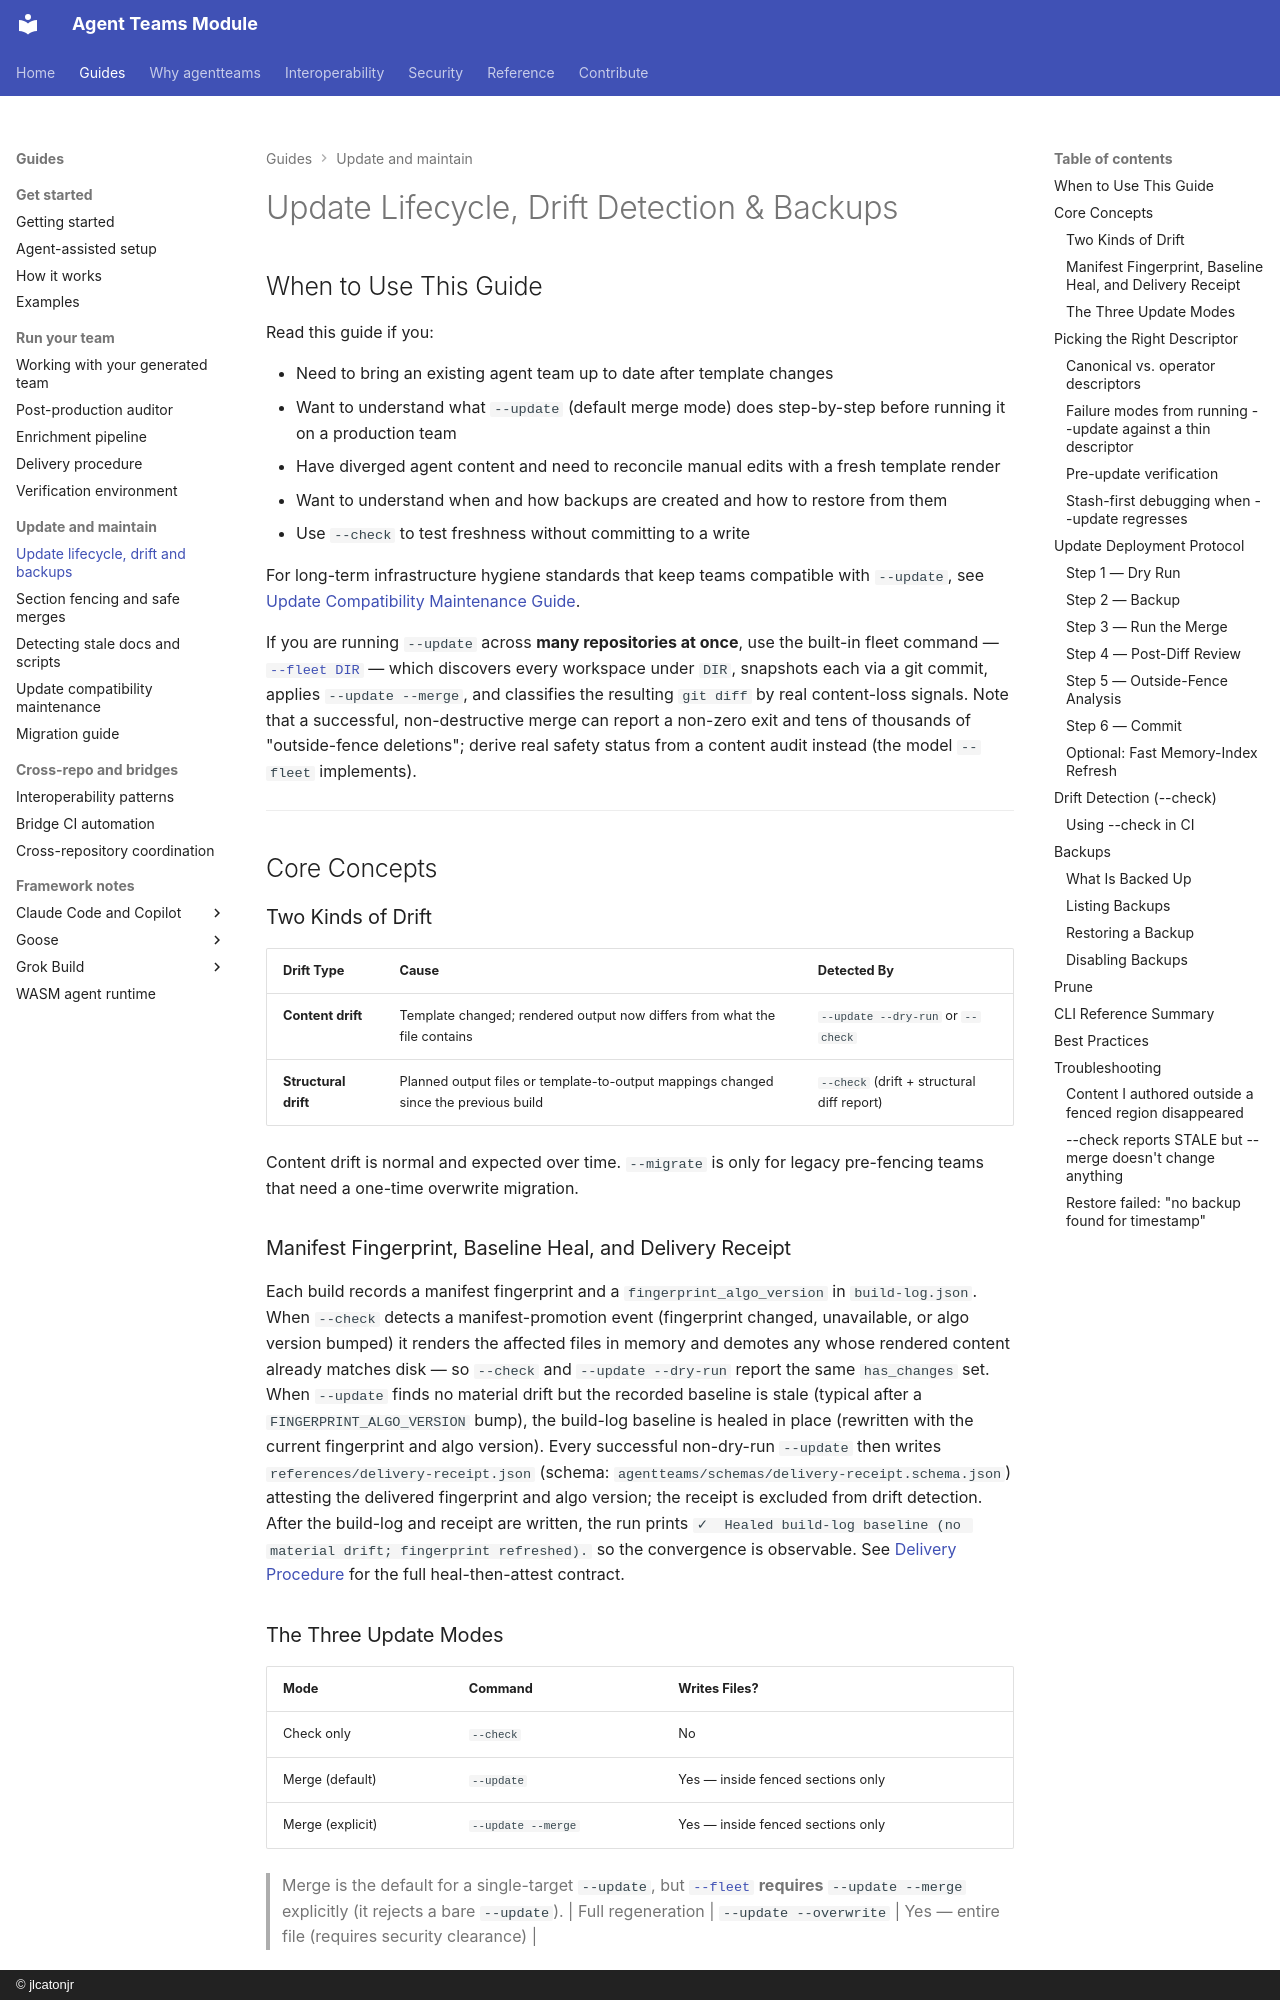

repository: jlcatonjr/agentteams · page: update-lifecycle-guide/index.html · generator: mkdocs · copyright: © jlcatonjr

# Update Lifecycle, Drift Detection & Backups

## When to Use This Guide

Read this guide if you:

- Need to bring an existing agent team up to date after template changes
- Want to understand what `--update` (default merge mode) does step-by-step before running it on a production team
- Have diverged agent content and need to reconcile manual edits with a fresh template render
- Want to understand when and how backups are created and how to restore from them
- Use `--check` to test freshness without committing to a write

For long-term infrastructure hygiene standards that keep teams compatible with `--update`, see [Update Compatibility Maintenance Guide](update-compatibility-maintenance-guide.md).

If you are running `--update` across **many repositories at once**, use the built-in fleet command — [`--fleet DIR`](cli-reference.md#fleet-update-multi-workspace) — which discovers every workspace under `DIR`, snapshots each via a git commit, applies `--update --merge`, and classifies the resulting `git diff` by real content-loss signals. Note that a successful, non-destructive merge can report a non-zero exit and tens of thousands of "outside-fence deletions"; derive real safety status from a content audit instead (the model `--fleet` implements).

---

## Core Concepts

### Two Kinds of Drift

| Drift Type | Cause | Detected By |
|---|---|---|
| **Content drift** | Template changed; rendered output now differs from what the file contains | `--update --dry-run` or `--check` |
| **Structural drift** | Planned output files or template-to-output mappings changed since the previous build | `--check` (drift + structural diff report) |

Content drift is normal and expected over time. `--migrate` is only for legacy pre-fencing teams that need a one-time overwrite migration.

### Manifest Fingerprint, Baseline Heal, and Delivery Receipt

Each build records a manifest fingerprint and a `fingerprint_algo_version` in `build-log.json`. When `--check` detects a manifest-promotion event (fingerprint changed, unavailable, or algo version bumped) it renders the affected files in memory and demotes any whose rendered content already matches disk — so `--check` and `--update --dry-run` report the same `has_changes` set. When `--update` finds no material drift but the recorded baseline is stale (typical after a `FINGERPRINT_ALGO_VERSION` bump), the build-log baseline is healed in place (rewritten with the current fingerprint and algo version). Every successful non-dry-run `--update` then writes `references/delivery-receipt.json` (schema: `agentteams/schemas/delivery-receipt.schema.json`) attesting the delivered fingerprint and algo version; the receipt is excluded from drift detection. After the build-log and receipt are written, the run prints `✓  Healed build-log baseline (no material drift; fingerprint refreshed).` so the convergence is observable. See [Delivery Procedure](delivery-procedure.md) for the full heal-then-attest contract.
